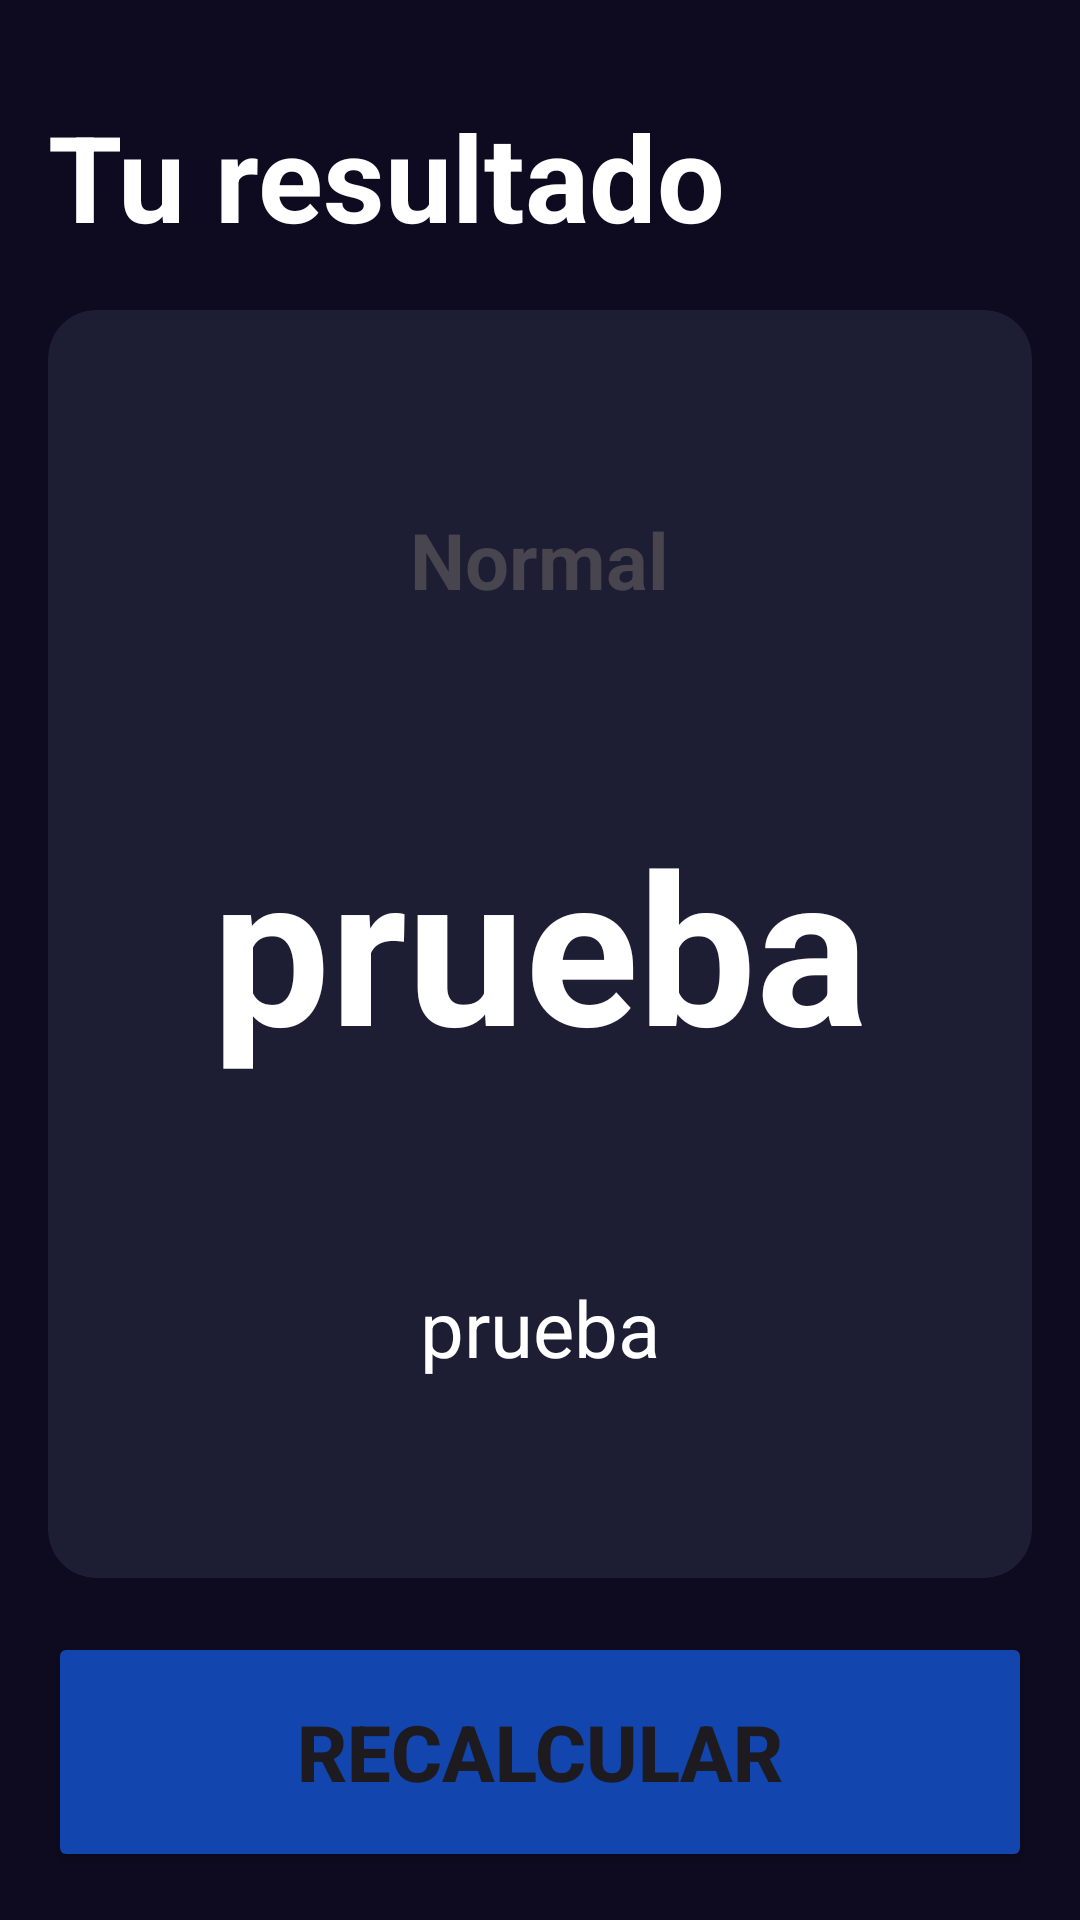

Here is an Android app screen rendered from its layout file. Give the layout XML and the strings, colors and styles it references.
<!-- AndroidManifest.xml: application theme Theme.MyApplicationPruebas -->
<!-- res/layout/activity_result_imcactvity.xml -->
<?xml version="1.0" encoding="utf-8"?>
<androidx.constraintlayout.widget.ConstraintLayout xmlns:android="http://schemas.android.com/apk/res/android"
    xmlns:app="http://schemas.android.com/apk/res-auto"
    xmlns:tools="http://schemas.android.com/tools"
    android:layout_width="match_parent"
    android:layout_height="match_parent"
    tools:context=".imccalculator.ResultIMCActvity"
    android:background="@color/background_app"
    android:padding="16dp">

    <TextView
        android:id="@+id/tvTitle"
        android:layout_width="wrap_content"
        android:layout_height="wrap_content"
        android:text="@string/result"
        android:textSize="40sp"
        android:textStyle="bold"
        android:textColor="@color/white"
        android:layout_marginTop="16dp"
        app:layout_constraintStart_toStartOf="parent"
        app:layout_constraintTop_toTopOf="parent" />

    <androidx.cardview.widget.CardView
        android:layout_width="0dp"
        android:layout_height="0dp"
        android:layout_marginVertical="18dp"
        app:cardBackgroundColor="@color/background_component"
        app:layout_constraintStart_toStartOf="parent"
        app:layout_constraintTop_toBottomOf="@id/tvTitle"
        app:layout_constraintEnd_toEndOf="parent"
        app:layout_constraintBottom_toTopOf="@id/btnRecalculate"
        app:cardCornerRadius="16dp">
        <androidx.appcompat.widget.LinearLayoutCompat
            android:layout_width="match_parent"
            android:layout_height="match_parent"
            android:orientation="vertical"
            android:layout_margin="16dp"
            android:gravity="center"
            >
            <TextView
                android:id="@+id/tvRsult"
                android:layout_width="wrap_content"
                android:layout_height="wrap_content"
                android:text="Normal"
                android:textSize="26sp"
                android:textStyle="bold"
                />
            <TextView
                android:id="@+id/tvIMC"
                android:layout_width="wrap_content"
                android:layout_height="wrap_content"
                android:textSize="70sp"
                android:layout_marginVertical="64dp"
                android:textStyle="bold"
                android:text="prueba"
                android:textColor="@color/white"
                />
            <TextView
                android:id="@+id/tvDescription"
                android:layout_width="wrap_content"
                android:layout_height="wrap_content"
                android:textSize="26sp"
                android:text="prueba"
                android:textColor="@color/white"
                />

        </androidx.appcompat.widget.LinearLayoutCompat>
    </androidx.cardview.widget.CardView>

    <Button
        android:id="@+id/btnRecalculate"
        android:layout_width="0dp"
        android:layout_height="80dp"
        android:text="@string/recalculate"
        android:textStyle="bold"
        android:textAllCaps="true"
        android:textSize="26sp"
        app:layout_constraintStart_toStartOf="parent"
        app:layout_constraintEnd_toEndOf="parent"
        app:layout_constraintBottom_toBottomOf="parent"
        android:backgroundTint="@color/background_btnBlue" />

</androidx.constraintlayout.widget.ConstraintLayout>
<!-- resources referenced by this layout -->
<resources>
  <color name="background_app">#0E0B20</color>
  <color name="background_btnBlue">#1345AE</color>
  <color name="background_component">#1D1E33</color>
  <color name="white">#FFFFFFFF</color>
  <string name="recalculate">Recalcular</string>
  <string name="result">Tu resultado</string>
  <style name="Theme.MyApplicationPruebas" parent="Base.Theme.MyApplicationPruebas" />
  <style name="Base.Theme.MyApplicationPruebas" parent="Theme.Material3.DayNight.NoActionBar">
          
          
      </style>
</resources>
